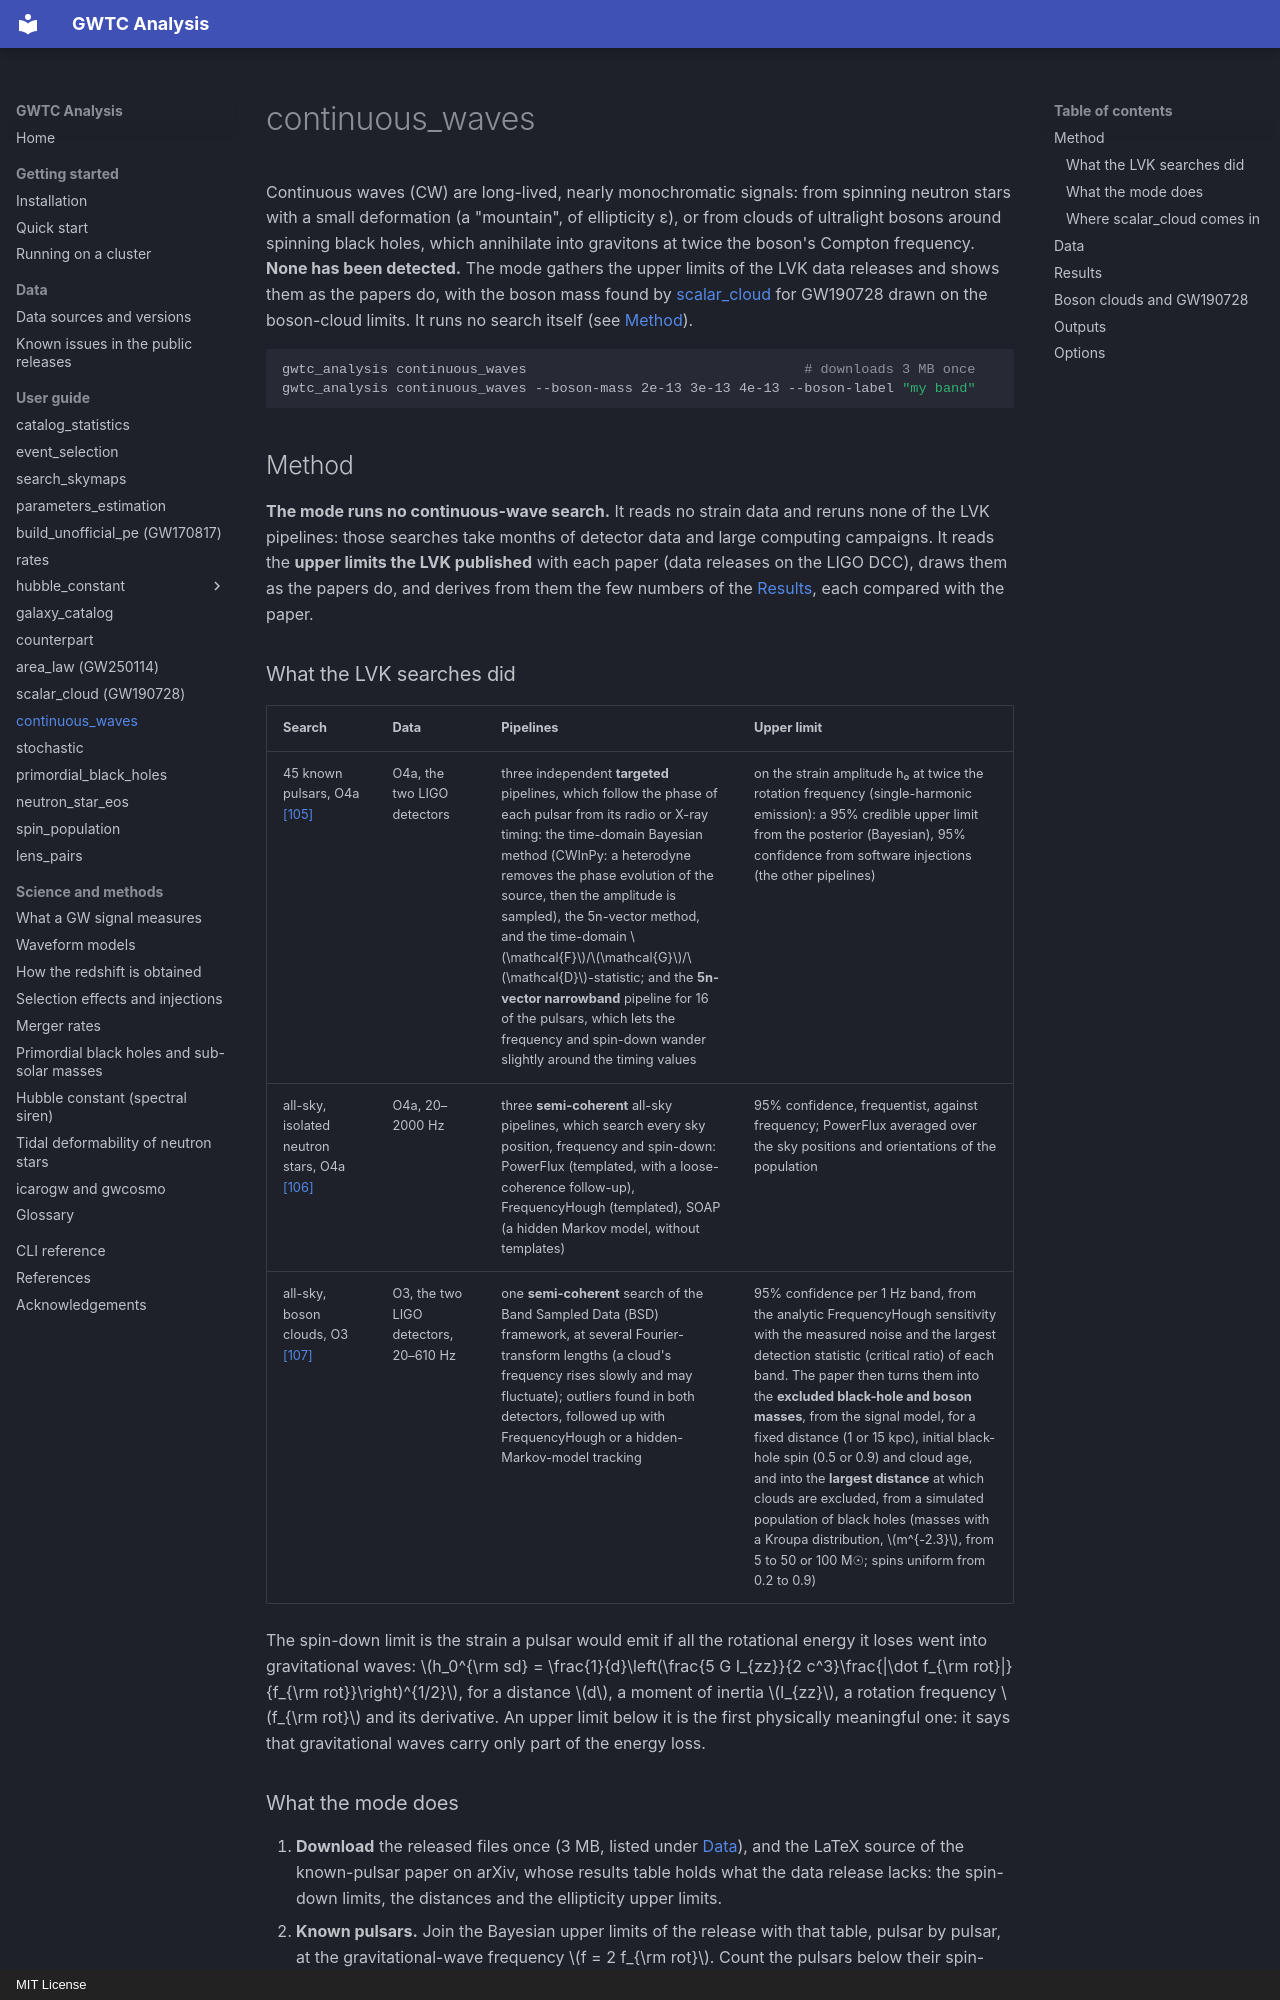

repository: danielsentenac/gwtc_analysis · page: modes/continuous-waves/index.html · generator: mkdocs · copyright: MIT License

# continuous_waves

Continuous waves (CW) are long-lived, nearly monochromatic signals: from spinning neutron stars with a small
deformation (a "mountain", of ellipticity ε), or from clouds of ultralight bosons around spinning black holes, which
annihilate into gravitons at twice the boson's Compton frequency. **None has been detected.** The mode gathers the
upper limits of the LVK data releases and shows them as the papers do, with the boson mass found by
[scalar_cloud](scalar-cloud.md) for GW190728 drawn on the boson-cloud limits. It runs no search itself (see
[Method](#method)).

```bash
gwtc_analysis continuous_waves                                  # downloads 3 MB once
gwtc_analysis continuous_waves --boson-mass 2e-13 3e-13 4e-13 --boson-label "my band"
```

## Method

**The mode runs no continuous-wave search.** It reads no strain data and reruns none of the LVK pipelines: those
searches take months of detector data and large computing campaigns. It reads the **upper limits the LVK published**
with each paper (data releases on the LIGO DCC), draws them as the papers do, and derives from them the few numbers
of the [Results](#results), each compared with the paper.
